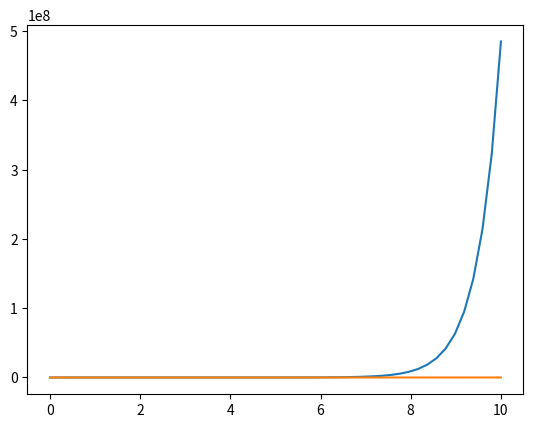

Write the Python code that produced this figure.
# Interpolation Testing

import numpy as np
import matplotlib.pyplot as plt
from numpy.polynomial import Polynomial

def f(x):
    return np.exp(x)**2+x

x_samples=np.linspace(0,2,4)
y_samples= f(x_samples)
poly_fit= Polynomial.fit(x_samples, y_samples, deg=3)

poly=poly_fit.convert()
roots=poly.roots()
real_roots= roots[np.isreal(roots)].real

print("Estimated root=", real_roots)

print("Interpolated Polynomial Coefficients:", poly.coef)

x_vals= np.linspace(0,10)
plt.plot(x_vals, f(x_vals))
plt.plot(x_vals, poly(x_vals))

plt.show()